Run: headless pygame with SDL's dummy video driver; simulated clock (each Clock.tick advances the game by its frame time, no real sleeping); random seed 0; keys injected as events and as key.get_pressed() state; no mouse input.
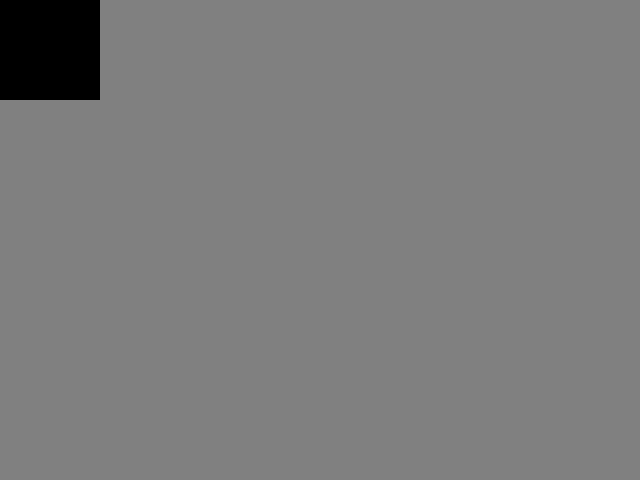
Frame 1 of 4 · flips 1–60 · no input
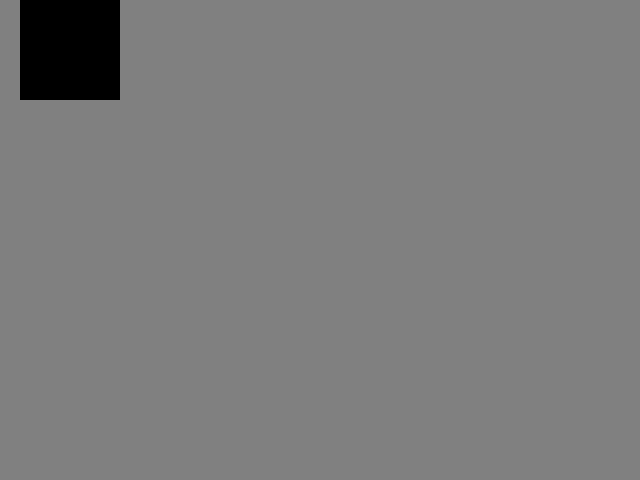
Frame 2 of 4 · flips 61–180 · tapped SPACE, RETURN · held RIGHT (→), D
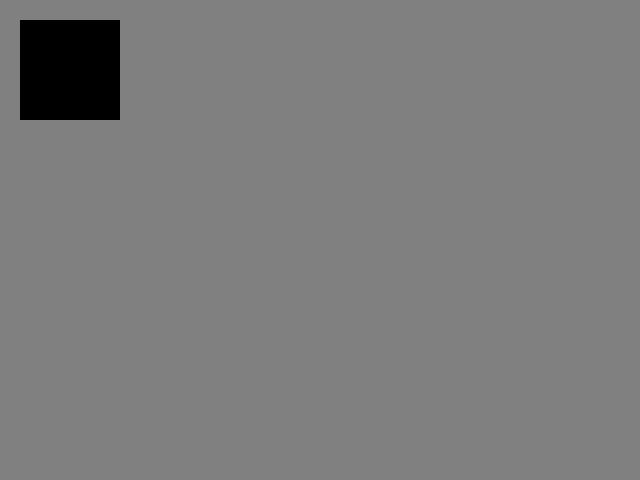
Frame 3 of 4 · flips 181–300 · held DOWN (↓), S
Frame 4 of 4 · flips 301–420 · held LEFT (←), A, UP (↑), W · screen same as frame 1, image omitted

The pygame program that drew these frames:

import pygame
import random

def main():
    #inicia o jogo
    pygame.init()
    # cria o modo de tela
    screen = pygame.display.set_mode([640, 480])
    pygame.display.set_caption("Move square with arrow keys")
    clock = pygame.time.Clock()
    FPS = 30
    endgame = False
    surf01 = pygame.Surface((100,100))
    x = y = 0
    activeEvent = ''
    colorBackground = (128, 128, 128)
    while not endgame:
        # check if has active event
        if activeEvent != '':
            # set up a event to queue
            pygame.event.post(activeEvent)
        for event in pygame.event.get():
            print(event)
            if event.type == pygame.QUIT:
                endgame = True
            else:
                if event.type == pygame.KEYDOWN:
                    # save the event for continuous control
                    activeEvent = event
                    if event.key == pygame.K_LEFT:
                        # chech if will colide with walls
                        if x - 20 >= 0:
                            # move 20 pixels to left
                            x -= 20

                    if event.key == pygame.K_RIGHT:
                        # chech if will colide with walls
                        if surf01.get_width() + x + 20 <= screen.get_width():
                            # move 20 pixels to right
                            x += 20

                    if event.key == pygame.K_UP:
                        # chech if will colide with walls
                        if y - 20 >= 0:
                            # move 20 pixels to up
                            y -= 20

                    if event.key == pygame.K_DOWN:
                        # chech if will colide with walls
                        if surf01.get_height() + y + 20 <= screen.get_height():
                            # move 20 pixels to down
                            y += 20

                # if key was released, clear the active event
                if event.type == pygame.KEYUP:
                    activeEvent = ''

        clock.tick(FPS)
        screen.fill(colorBackground)
        # draw a surface in the screen
        screen.blit(surf01, (x, y))
        pygame.display.update()
    pygame.quit()

main()
